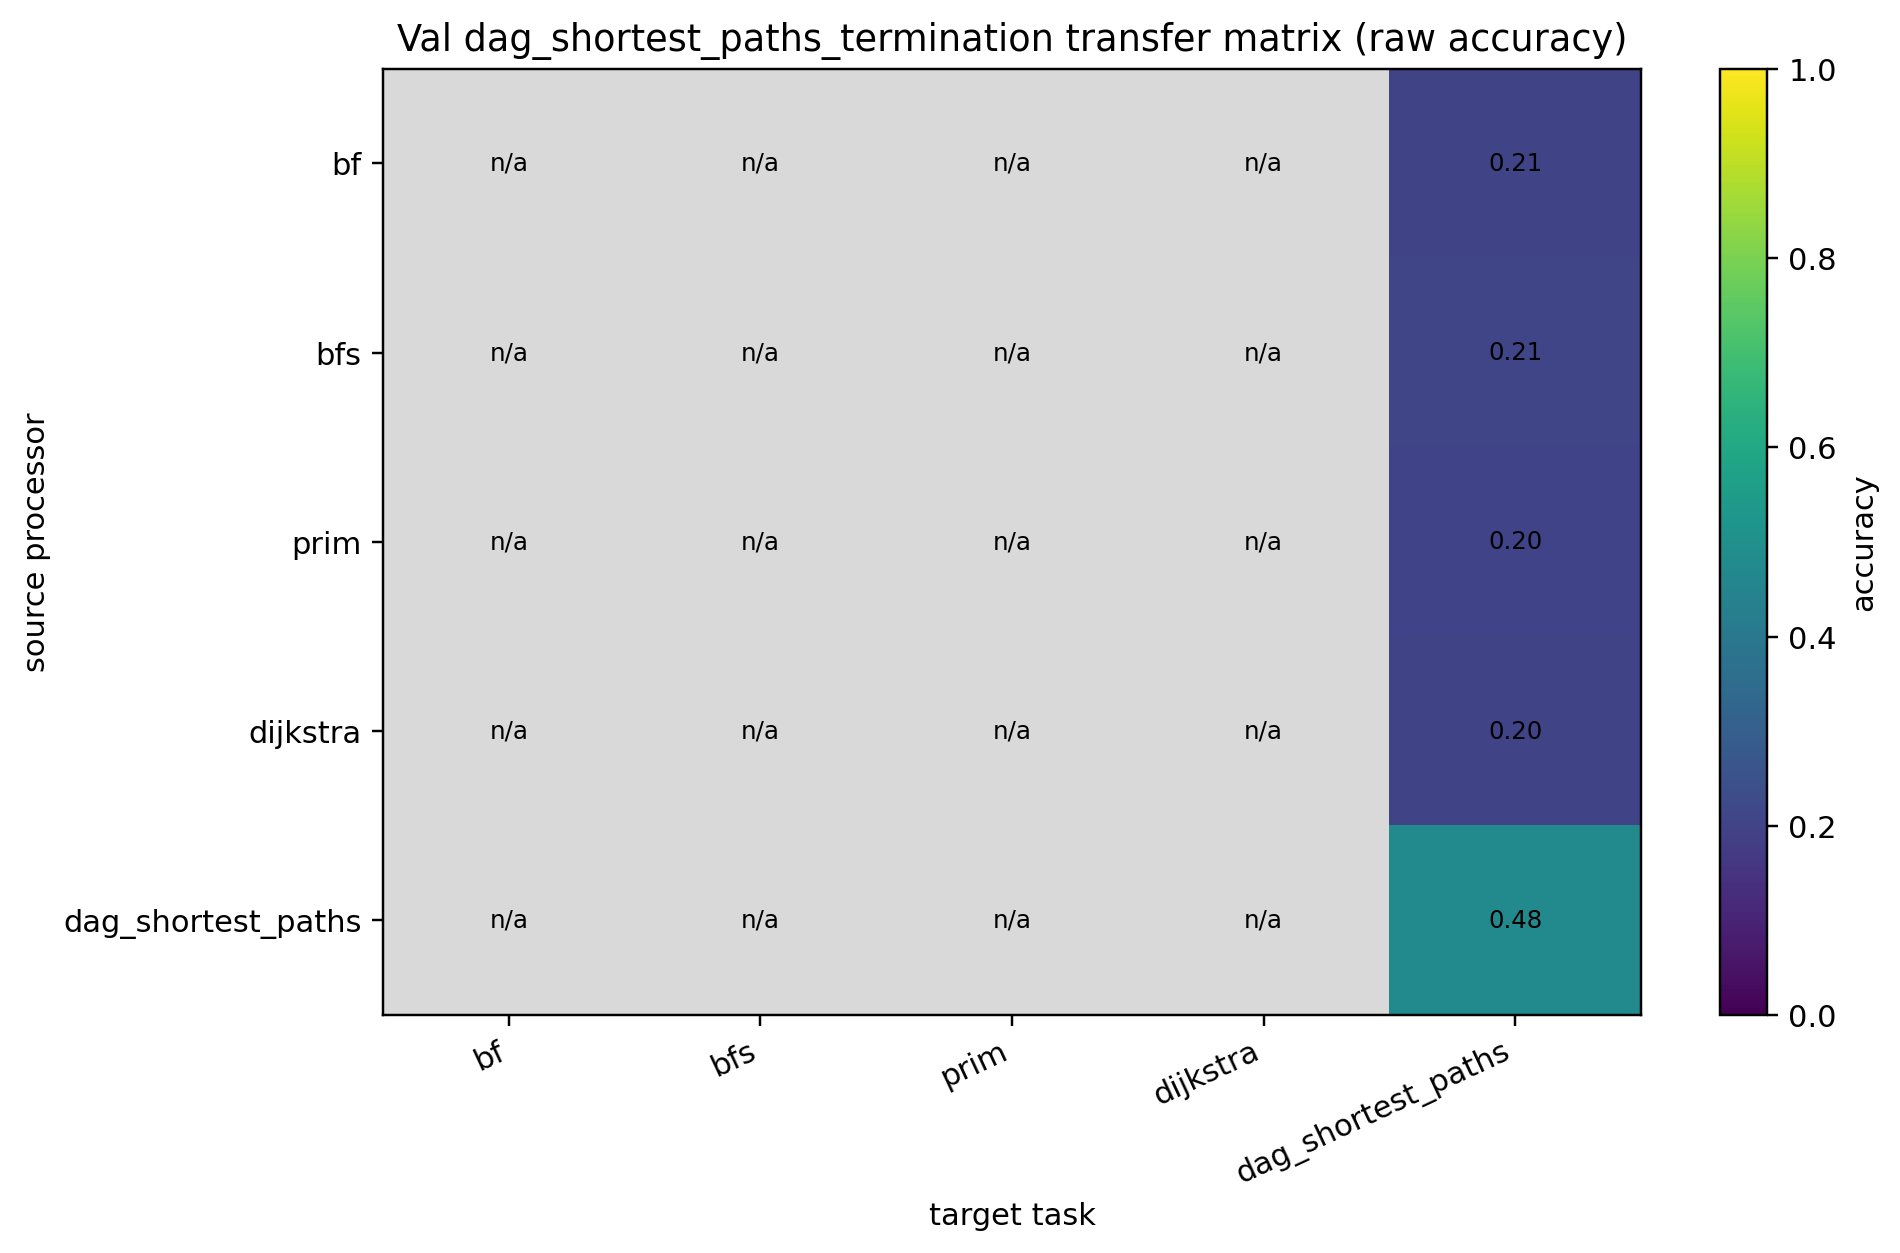

The table this chart was drawn from, first rows:
source, bf, bfs, prim, dijkstra, dag_shortest_paths
bf, , , , , 0.2065
bfs, , , , , 0.209
prim, , , , , 0.2
dijkstra, , , , , 0.2045
dag_shortest_paths, , , , , 0.4785
